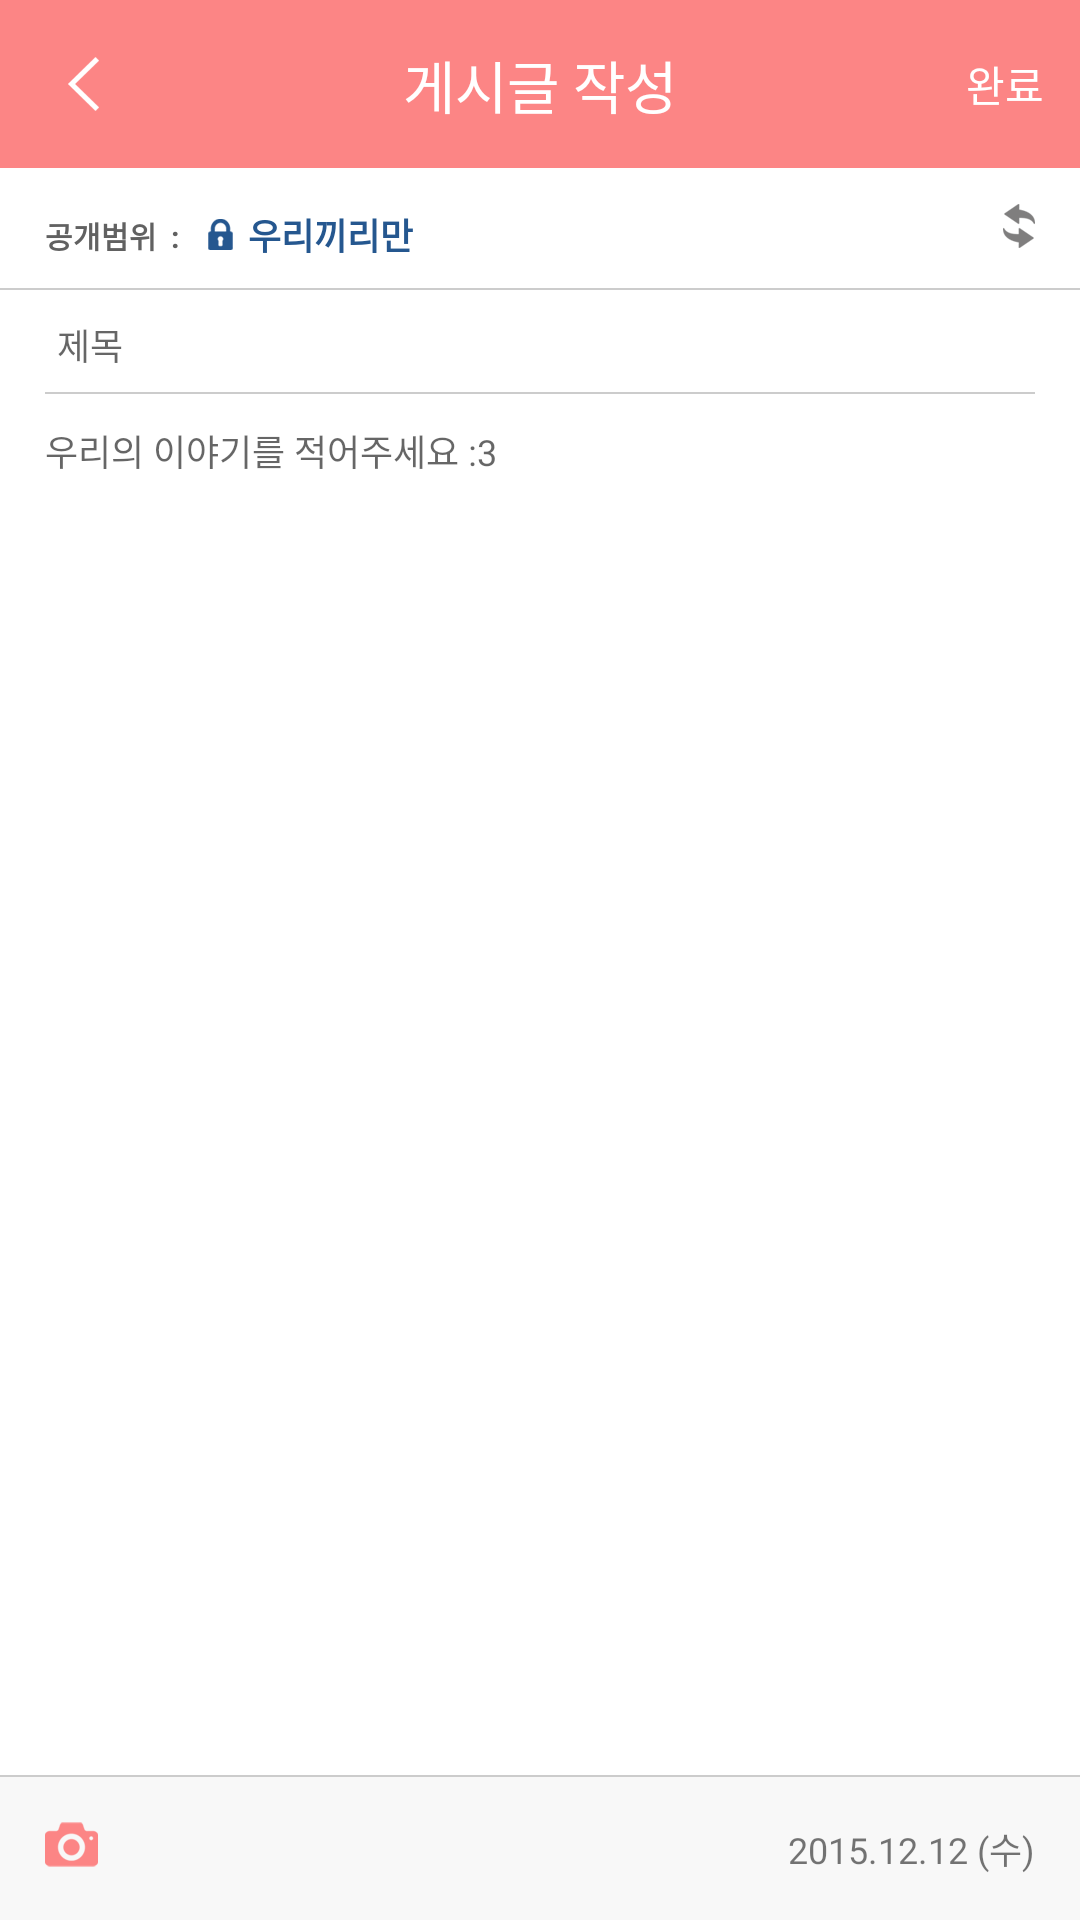

Android layout source for this screen:
<!-- AndroidManifest.xml: application theme AppTheme -->
<!-- res/layout/activity_write.xml -->
<?xml version="1.0" encoding="utf-8"?>
<LinearLayout xmlns:android="http://schemas.android.com/apk/res/android"
    xmlns:app="http://schemas.android.com/apk/res-auto"
    android:layout_width="match_parent"
    android:layout_height="match_parent"
    android:background="#fff"
    android:orientation="vertical">

    <android.support.v7.widget.Toolbar
        android:id="@+id/toolbar"
        android:layout_width="match_parent"
        android:layout_height="wrap_content"
        android:background="@color/colorPrimary">

        <ImageView
            android:id="@+id/write_back"
            android:layout_width="wrap_content"
            android:layout_height="wrap_content"
            android:src="@drawable/ic_arrow" />

        <TextView
            android:layout_width="wrap_content"
            android:layout_height="wrap_content"
            android:layout_gravity="center"
            android:text="게시글 작성"
            android:textColor="#ffffff"
            android:textSize="19sp" />

        <TextView
            android:layout_width="wrap_content"
            android:layout_height="wrap_content"
            android:layout_gravity="end"
            android:layout_marginRight="12dp"
            android:gravity="end"
            android:text="완료"
            android:textColor="#ffffff"
            android:textSize="14sp" />

    </android.support.v7.widget.Toolbar>


    <RelativeLayout
        android:layout_width="match_parent"
        android:layout_height="match_parent">

        <LinearLayout
            android:id="@+id/write_change_range"
            android:layout_width="match_parent"
            android:layout_height="wrap_content"
            android:orientation="horizontal">

            <TextView
                android:layout_width="wrap_content"
                android:layout_height="wrap_content"
                android:paddingBottom="15dp"
                android:paddingLeft="15dp"
                android:paddingRight="5dp"
                android:paddingTop="15dp"
                android:text="공개범위  :  "
                android:textColor="#616161"
                android:textSize="10sp"
                android:textStyle="bold" />

            <ImageView
                android:id="@+id/write_change_range_icon"
                android:layout_width="wrap_content"
                android:layout_height="wrap_content"
                android:layout_gravity="center_vertical"
                android:paddingRight="5dp"
                android:src="@drawable/ic_rocked_blue" />

            <TextView
                android:id="@+id/write_private_mode_change"
                android:layout_width="wrap_content"
                android:layout_height="wrap_content"
                android:layout_gravity="center_vertical"
                android:text="우리끼리만"
                android:textColor="#25578f"
                android:textSize="12sp"
                android:textStyle="bold" />

        </LinearLayout>

        
        <View
            android:layout_width="match_parent"
            android:layout_height="0.5dp"
            android:layout_marginTop="40dp"
            android:background="#cccccc" />

        
        <ImageView
            android:layout_width="wrap_content"
            android:layout_height="wrap_content"
            android:layout_alignParentRight="true"
            android:layout_gravity="center_vertical"
            android:layout_marginRight="15dp"
            android:layout_marginTop="12dp"
            android:src="@drawable/ic_chagne" />

        <LinearLayout
            android:layout_width="match_parent"
            android:layout_height="match_parent"
            android:layout_above="@+id/write_add_photo_root"
            android:orientation="vertical">

            <android.support.v7.widget.AppCompatEditText
                android:layout_width="match_parent"
                android:layout_height="wrap_content"
                android:layout_marginLeft="15dp"
                android:layout_marginRight="15dp"
                android:layout_marginTop="40dp"
                android:hint="제목"
                android:maxLines="1"
                android:textSize="12sp"
                app:backgroundTint="@android:color/transparent" />

            
            <View

                android:layout_width="match_parent"
                android:layout_height="0.5dp"
                android:layout_marginLeft="15dp"
                android:layout_marginRight="15dp"
                android:background="#cccccc" />

            <android.support.v7.widget.AppCompatEditText
                android:id="@+id/write_content_edittext"
                android:layout_width="match_parent"
                android:layout_height="match_parent"
                android:layout_marginLeft="15dp"
                android:layout_marginRight="15dp"
                android:layout_marginTop="10dp"
                android:background="@android:color/transparent"
                android:gravity="top|start"
                android:hint="우리의 이야기를 적어주세요 :3"
                android:textSize="12sp" />
        </LinearLayout>

        <LinearLayout
            android:id="@+id/write_add_photo_root"
            android:layout_width="match_parent"
            android:layout_height="wrap_content"
            android:layout_alignParentBottom="true"
            android:background="#f8f8f8"
            android:orientation="vertical">

            <HorizontalScrollView
                android:id="@+id/write_photo_scrollview"
                android:layout_width="match_parent"
                android:layout_height="60dp"
                android:background="@android:color/white">

                <LinearLayout
                    android:id="@+id/write_photo_root"
                    android:layout_width="wrap_content"
                    android:layout_height="match_parent"
                    android:orientation="horizontal" />
            </HorizontalScrollView>

            
            <View
                android:layout_width="match_parent"
                android:layout_height="0.5dp"
                android:layout_marginTop="0dp"
                android:background="#cccccc" />

            <RelativeLayout
                android:layout_width="match_parent"
                android:layout_height="wrap_content">

                <ImageView
                    android:id="@+id/write_select_photo"
                    android:layout_width="wrap_content"
                    android:layout_height="wrap_content"
                    android:padding="15dp"
                    android:src="@drawable/ic_carmera" />

                <TextView
                    android:id="@+id/write_change_date"
                    android:layout_width="wrap_content"
                    android:layout_height="wrap_content"
                    android:layout_alignParentRight="true"
                    android:padding="15dp"
                    android:text="2015.12.12 (수)"
                    android:textSize="12sp" />
            </RelativeLayout>
        </LinearLayout>
    </RelativeLayout>
</LinearLayout>
<!-- resources referenced by this layout -->
<resources>
  <color name="colorPrimary">#FFFC8585</color>
  <!-- drawable ic_arrow: png bitmap (drawable-xxhdpi, 18956 bytes) -->
  <!-- drawable ic_carmera: png bitmap (drawable-xxhdpi, 19204 bytes) -->
  <!-- drawable ic_chagne: png bitmap (drawable-xxhdpi, 19048 bytes) -->
  <!-- drawable ic_rocked_blue: png bitmap (drawable-xxhdpi, 18640 bytes) -->
  <style name="AppTheme" parent="Theme.AppCompat.Light.DarkActionBar">
          
          <item name="windowActionBar">false</item>
          <item name="windowNoTitle">true</item>
          <item name="colorPrimary">@color/colorPrimary</item>
          <item name="colorPrimaryDark">@color/colorPrimaryDark</item>
          <item name="colorAccent">@color/colorAccent</item>
      </style>
  <color name="colorPrimaryDark">#FFE96969</color>
  <color name="colorAccent">#FFFC8585</color>
</resources>
